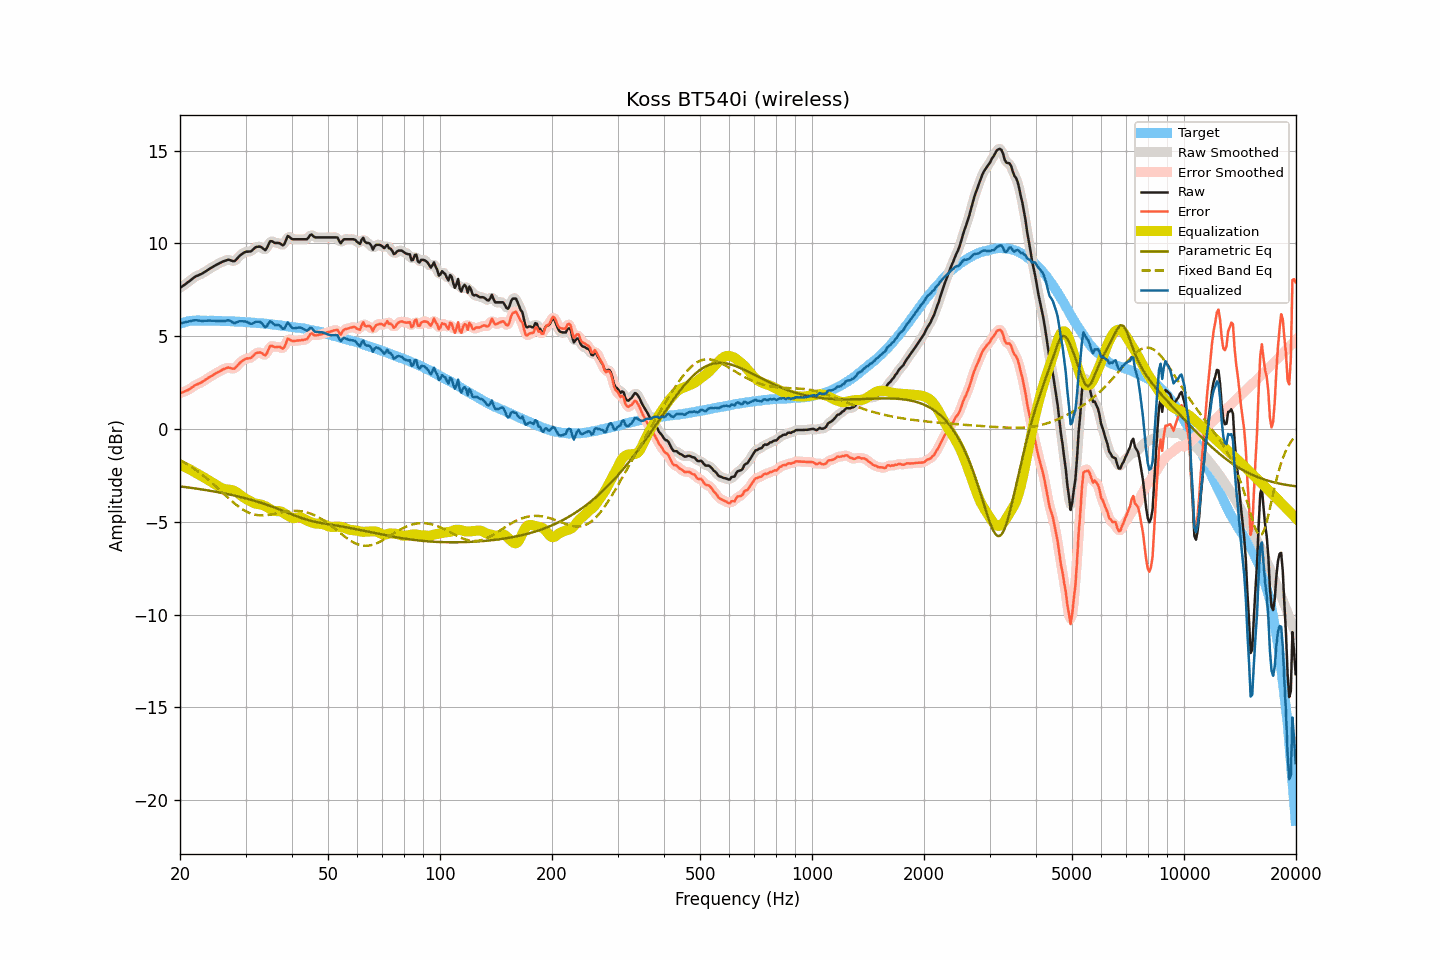

Source data for this figure (header and first rows):
frequency, raw, smoothed, error, error_smoothed, equalization, parametric_eq, fixed_band_eq, equalized_raw, equalized_smoothed, target
20.00, 7.61, 7.61, 1.93, 1.93, -1.92, -3.09, -1.67, 5.69, 5.69, 5.67
20.20, 7.67, 7.67, 1.96, 1.96, -1.96, -3.10, -1.72, 5.71, 5.71, 5.70
20.40, 7.73, 7.73, 1.99, 2.00, -2.00, -3.11, -1.77, 5.73, 5.73, 5.73
20.61, 7.79, 7.79, 2.03, 2.03, -2.04, -3.12, -1.82, 5.75, 5.75, 5.75
20.81, 7.85, 7.85, 2.07, 2.07, -2.08, -3.13, -1.87, 5.77, 5.77, 5.78
21.02, 7.92, 7.91, 2.11, 2.11, -2.13, -3.15, -1.92, 5.79, 5.79, 5.81
21.23, 7.98, 7.98, 2.16, 2.16, -2.17, -3.16, -1.98, 5.81, 5.81, 5.82
21.44, 8.05, 8.05, 2.22, 2.22, -2.22, -3.17, -2.03, 5.83, 5.83, 5.83
21.66, 8.12, 8.12, 2.28, 2.28, -2.27, -3.18, -2.09, 5.85, 5.85, 5.84
21.87, 8.18, 8.18, 2.34, 2.34, -2.32, -3.19, -2.15, 5.86, 5.86, 5.84
22.09, 8.24, 8.23, 2.39, 2.38, -2.37, -3.21, -2.21, 5.87, 5.86, 5.85
22.31, 8.27, 8.27, 2.42, 2.42, -2.42, -3.22, -2.28, 5.85, 5.85, 5.85
22.54, 8.31, 8.31, 2.46, 2.46, -2.47, -3.23, -2.34, 5.84, 5.84, 5.85
22.76, 8.35, 8.35, 2.50, 2.50, -2.52, -3.25, -2.41, 5.83, 5.83, 5.85
22.99, 8.39, 8.39, 2.55, 2.55, -2.56, -3.26, -2.48, 5.82, 5.83, 5.84
23.22, 8.45, 8.44, 2.61, 2.61, -2.61, -3.27, -2.55, 5.84, 5.83, 5.84
23.45, 8.50, 8.50, 2.66, 2.67, -2.66, -3.29, -2.62, 5.83, 5.84, 5.84
23.69, 8.56, 8.56, 2.72, 2.72, -2.72, -3.30, -2.69, 5.84, 5.84, 5.83
23.92, 8.62, 8.61, 2.79, 2.78, -2.77, -3.32, -2.76, 5.85, 5.84, 5.83
24.16, 8.67, 8.67, 2.83, 2.83, -2.83, -3.33, -2.84, 5.84, 5.84, 5.84
24.40, 8.72, 8.72, 2.88, 2.88, -2.88, -3.35, -2.91, 5.84, 5.84, 5.84
24.65, 8.77, 8.77, 2.94, 2.93, -2.94, -3.36, -2.99, 5.83, 5.83, 5.83
24.89, 8.82, 8.82, 2.99, 2.99, -2.99, -3.38, -3.07, 5.83, 5.83, 5.83
25.14, 8.87, 8.87, 3.04, 3.04, -3.04, -3.39, -3.15, 5.83, 5.83, 5.83
25.39, 8.91, 8.91, 3.08, 3.08, -3.09, -3.41, -3.23, 5.82, 5.82, 5.83
25.65, 8.96, 8.96, 3.13, 3.13, -3.14, -3.43, -3.31, 5.82, 5.82, 5.83
25.91, 9.00, 9.00, 3.18, 3.18, -3.18, -3.44, -3.39, 5.81, 5.81, 5.82
26.16, 9.04, 9.04, 3.22, 3.22, -3.22, -3.46, -3.47, 5.82, 5.82, 5.82
26.43, 9.07, 9.07, 3.25, 3.26, -3.24, -3.48, -3.55, 5.83, 5.83, 5.81
26.69, 9.10, 9.10, 3.29, 3.29, -3.25, -3.49, -3.63, 5.85, 5.85, 5.81
26.96, 9.13, 9.11, 3.32, 3.30, -3.26, -3.51, -3.71, 5.87, 5.85, 5.81
27.23, 9.11, 9.11, 3.30, 3.30, -3.27, -3.53, -3.79, 5.84, 5.83, 5.81
27.50, 9.08, 9.07, 3.27, 3.27, -3.28, -3.55, -3.87, 5.79, 5.79, 5.81
27.77, 9.05, 9.05, 3.25, 3.25, -3.31, -3.57, -3.94, 5.74, 5.75, 5.80
28.05, 9.05, 9.07, 3.25, 3.28, -3.34, -3.59, -4.01, 5.70, 5.73, 5.80
28.33, 9.14, 9.13, 3.35, 3.35, -3.39, -3.61, -4.08, 5.75, 5.74, 5.78
28.62, 9.23, 9.22, 3.44, 3.44, -3.45, -3.63, -4.15, 5.78, 5.77, 5.78
28.90, 9.33, 9.32, 3.55, 3.54, -3.52, -3.65, -4.22, 5.81, 5.80, 5.78
29.19, 9.40, 9.40, 3.63, 3.62, -3.59, -3.67, -4.28, 5.81, 5.81, 5.77
29.48, 9.46, 9.47, 3.68, 3.69, -3.65, -3.69, -4.33, 5.81, 5.81, 5.78
29.78, 9.52, 9.51, 3.75, 3.75, -3.71, -3.72, -4.39, 5.81, 5.80, 5.77
30.08, 9.56, 9.55, 3.79, 3.78, -3.76, -3.74, -4.43, 5.80, 5.79, 5.76
30.38, 9.56, 9.56, 3.81, 3.80, -3.81, -3.76, -4.48, 5.75, 5.75, 5.75
30.68, 9.57, 9.56, 3.82, 3.82, -3.86, -3.79, -4.51, 5.71, 5.71, 5.75
30.99, 9.57, 9.59, 3.83, 3.85, -3.90, -3.81, -4.55, 5.66, 5.68, 5.74
31.30, 9.64, 9.64, 3.90, 3.91, -3.95, -3.83, -4.58, 5.69, 5.69, 5.74
31.61, 9.72, 9.71, 3.98, 3.99, -3.99, -3.86, -4.60, 5.73, 5.72, 5.73
31.93, 9.80, 9.78, 4.08, 4.06, -4.02, -3.88, -4.62, 5.78, 5.76, 5.72
32.24, 9.82, 9.82, 4.11, 4.11, -4.03, -3.91, -4.64, 5.78, 5.79, 5.71
32.57, 9.83, 9.84, 4.12, 4.13, -4.04, -3.94, -4.65, 5.78, 5.79, 5.71
32.89, 9.83, 9.82, 4.12, 4.12, -4.06, -3.96, -4.65, 5.77, 5.76, 5.70
33.22, 9.78, 9.76, 4.09, 4.06, -4.09, -3.99, -4.65, 5.69, 5.67, 5.69
33.55, 9.71, 9.70, 4.02, 4.01, -4.12, -4.02, -4.65, 5.59, 5.58, 5.69
33.89, 9.64, 9.69, 3.96, 4.01, -4.16, -4.05, -4.65, 5.48, 5.53, 5.68
34.23, 9.75, 9.78, 4.08, 4.11, -4.20, -4.08, -4.64, 5.55, 5.58, 5.67
34.57, 9.94, 9.93, 4.28, 4.27, -4.25, -4.11, -4.63, 5.69, 5.68, 5.66
34.92, 10.12, 10.06, 4.47, 4.41, -4.31, -4.14, -4.62, 5.81, 5.76, 5.65
35.27, 10.13, 10.12, 4.49, 4.48, -4.36, -4.17, -4.60, 5.77, 5.75, 5.64
35.62, 10.08, 10.09, 4.45, 4.47, -4.40, -4.20, -4.58, 5.68, 5.69, 5.63
35.97, 10.03, 10.05, 4.41, 4.43, -4.42, -4.24, -4.57, 5.61, 5.63, 5.62
... 635 more rows
